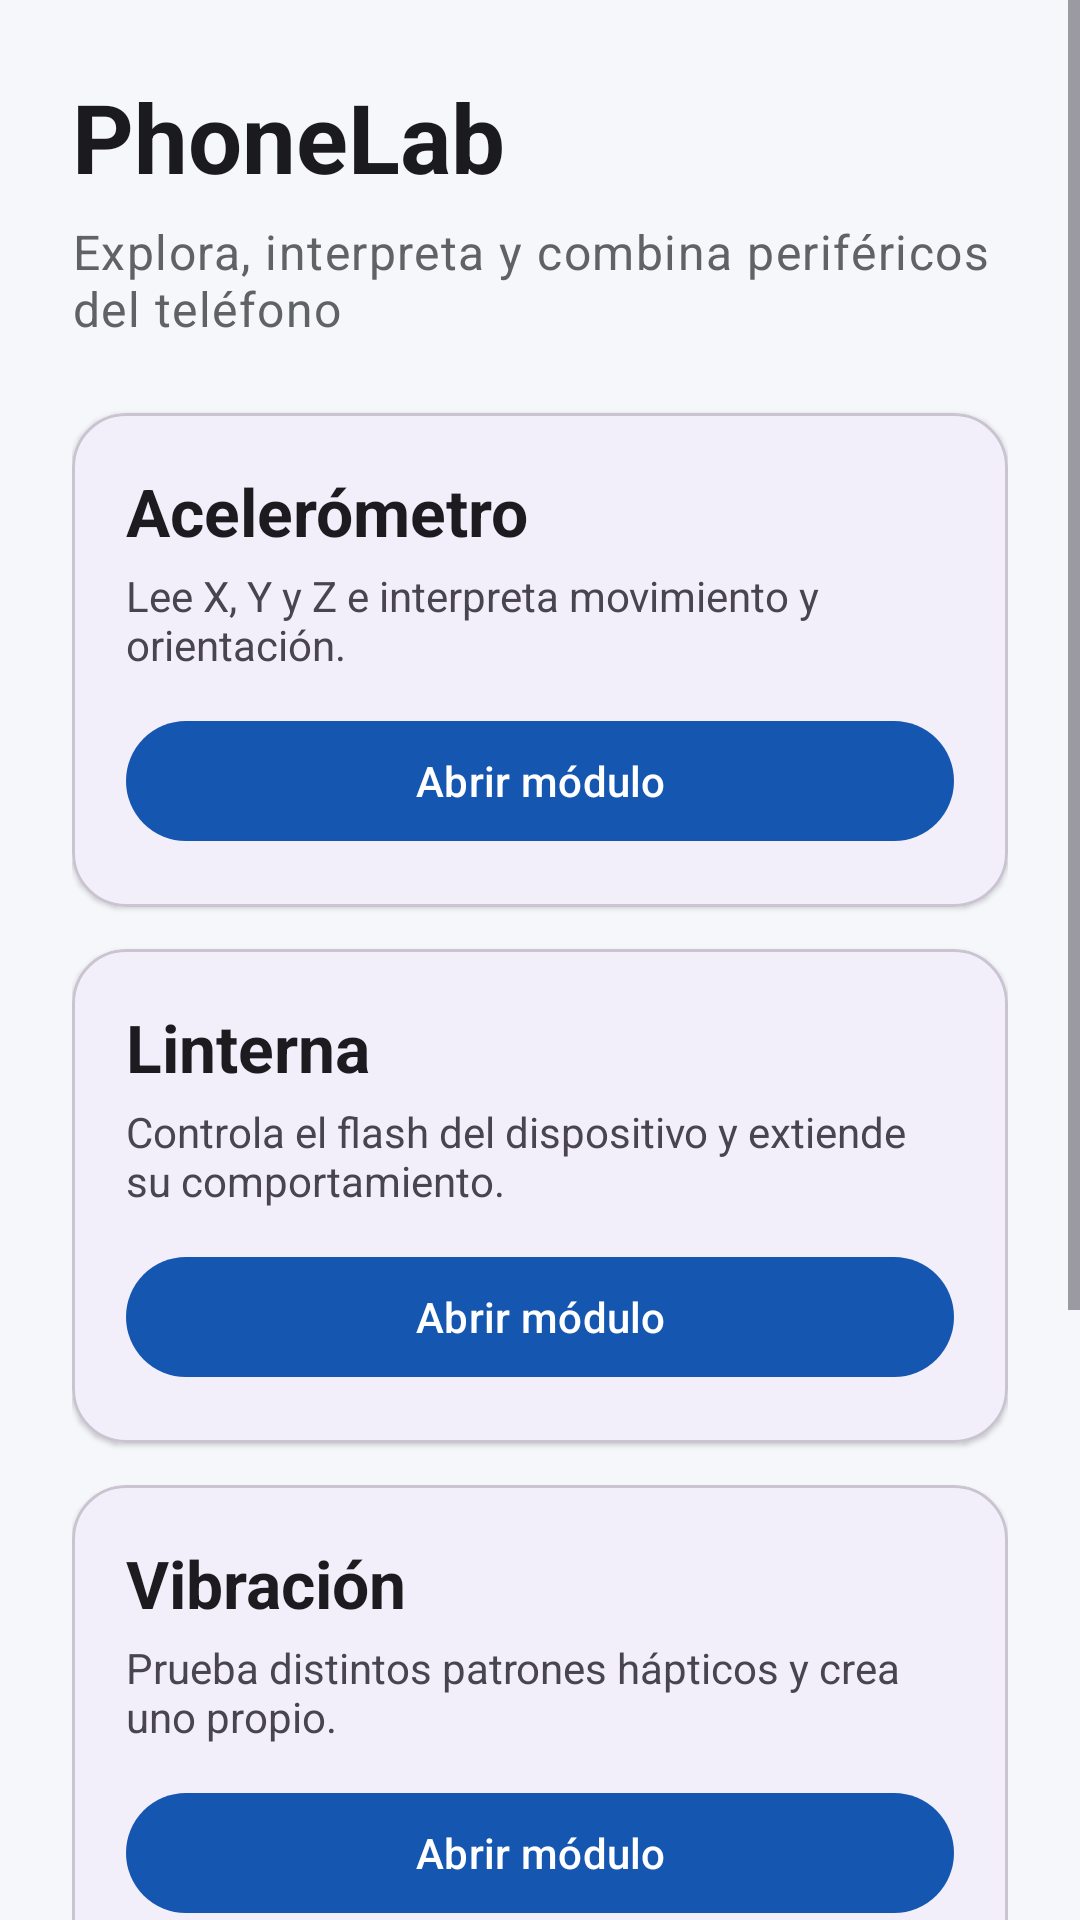

Here is an Android app screen rendered from its layout file. Give the layout XML and the strings, colors and styles it references.
<!-- AndroidManifest.xml: application theme Theme.PhoneLab -->
<!-- res/layout/activity_main.xml -->
<?xml version="1.0" encoding="utf-8"?>
<ScrollView xmlns:android="http://schemas.android.com/apk/res/android"
    xmlns:app="http://schemas.android.com/apk/res-auto"
    android:layout_width="match_parent"
    android:layout_height="match_parent"
    android:fillViewport="true"
    android:background="@color/surface_soft">

    <LinearLayout
        android:layout_width="match_parent"
        android:layout_height="wrap_content"
        android:orientation="vertical"
        android:padding="24dp">

        <TextView
            android:layout_width="wrap_content"
            android:layout_height="wrap_content"
            android:text="@string/main_title"
            android:textAppearance="@style/TextAppearance.Material3.HeadlineLarge"
            android:textStyle="bold"
            android:textColor="@color/text_primary" />

        <TextView
            android:layout_width="match_parent"
            android:layout_height="wrap_content"
            android:layout_marginTop="6dp"
            android:text="@string/main_subtitle"
            android:textAppearance="@style/TextAppearance.Material3.BodyLarge"
            android:textColor="@color/text_secondary" />

        <com.google.android.material.card.MaterialCardView
            android:layout_width="match_parent"
            android:layout_height="wrap_content"
            android:layout_marginTop="24dp"
            app:cardCornerRadius="18dp"
            app:cardElevation="1dp">
            <LinearLayout
                android:layout_width="match_parent"
                android:layout_height="wrap_content"
                android:orientation="vertical"
                android:padding="18dp">
                <TextView
                    android:layout_width="wrap_content"
                    android:layout_height="wrap_content"
                    android:text="@string/accelerometer"
                    android:textAppearance="@style/TextAppearance.Material3.TitleLarge"
                    android:textStyle="bold" />
                <TextView
                    android:layout_width="match_parent"
                    android:layout_height="wrap_content"
                    android:layout_marginTop="4dp"
                    android:text="@string/accelerometer_desc" />
                <com.google.android.material.button.MaterialButton
                    android:id="@+id/btnAccelerometer"
                    android:layout_width="match_parent"
                    android:layout_height="wrap_content"
                    android:layout_marginTop="12dp"
                    android:text="@string/open_module" />
            </LinearLayout>
        </com.google.android.material.card.MaterialCardView>

        <com.google.android.material.card.MaterialCardView
            android:layout_width="match_parent"
            android:layout_height="wrap_content"
            android:layout_marginTop="14dp"
            app:cardCornerRadius="18dp"
            app:cardElevation="1dp">
            <LinearLayout
                android:layout_width="match_parent"
                android:layout_height="wrap_content"
                android:orientation="vertical"
                android:padding="18dp">
                <TextView
                    android:layout_width="wrap_content"
                    android:layout_height="wrap_content"
                    android:text="@string/flashlight"
                    android:textAppearance="@style/TextAppearance.Material3.TitleLarge"
                    android:textStyle="bold" />
                <TextView
                    android:layout_width="match_parent"
                    android:layout_height="wrap_content"
                    android:layout_marginTop="4dp"
                    android:text="@string/flashlight_desc" />
                <com.google.android.material.button.MaterialButton
                    android:id="@+id/btnFlashlight"
                    android:layout_width="match_parent"
                    android:layout_height="wrap_content"
                    android:layout_marginTop="12dp"
                    android:text="@string/open_module" />
            </LinearLayout>
        </com.google.android.material.card.MaterialCardView>

        <com.google.android.material.card.MaterialCardView
            android:layout_width="match_parent"
            android:layout_height="wrap_content"
            android:layout_marginTop="14dp"
            app:cardCornerRadius="18dp"
            app:cardElevation="1dp">
            <LinearLayout
                android:layout_width="match_parent"
                android:layout_height="wrap_content"
                android:orientation="vertical"
                android:padding="18dp">
                <TextView
                    android:layout_width="wrap_content"
                    android:layout_height="wrap_content"
                    android:text="@string/vibration"
                    android:textAppearance="@style/TextAppearance.Material3.TitleLarge"
                    android:textStyle="bold" />
                <TextView
                    android:layout_width="match_parent"
                    android:layout_height="wrap_content"
                    android:layout_marginTop="4dp"
                    android:text="@string/vibration_desc" />
                <com.google.android.material.button.MaterialButton
                    android:id="@+id/btnVibration"
                    android:layout_width="match_parent"
                    android:layout_height="wrap_content"
                    android:layout_marginTop="12dp"
                    android:text="@string/open_module" />
            </LinearLayout>
        </com.google.android.material.card.MaterialCardView>

        <com.google.android.material.card.MaterialCardView
            android:layout_width="match_parent"
            android:layout_height="wrap_content"
            android:layout_marginTop="14dp"
            app:cardCornerRadius="18dp"
            app:strokeWidth="2dp"
            app:strokeColor="@color/teal_secondary">
            <LinearLayout
                android:layout_width="match_parent"
                android:layout_height="wrap_content"
                android:orientation="vertical"
                android:padding="18dp">
                <TextView
                    android:layout_width="wrap_content"
                    android:layout_height="wrap_content"
                    android:text="@string/custom_sensor"
                    android:textAppearance="@style/TextAppearance.Material3.TitleLarge"
                    android:textStyle="bold" />
                <TextView
                    android:layout_width="match_parent"
                    android:layout_height="wrap_content"
                    android:layout_marginTop="4dp"
                    android:text="@string/custom_sensor_desc" />
                <com.google.android.material.button.MaterialButton
                    android:id="@+id/btnCustomSensor"
                    android:layout_width="match_parent"
                    android:layout_height="wrap_content"
                    android:layout_marginTop="12dp"
                    android:text="@string/open_module" />
            </LinearLayout>
        </com.google.android.material.card.MaterialCardView>

        <TextView
            android:layout_width="match_parent"
            android:layout_height="wrap_content"
            android:layout_marginTop="20dp"
            android:layout_marginBottom="20dp"
            android:text="@string/student_note"
            android:textAppearance="@style/TextAppearance.Material3.BodyMedium"
            android:textColor="@color/text_secondary" />

    </LinearLayout>
</ScrollView>
<!-- resources referenced by this layout -->
<resources>
  <color name="surface_soft">#F5F7FB</color>
  <color name="teal_secondary">#00796B</color>
  <color name="text_primary">#1B1B1F</color>
  <color name="text_secondary">#5F6368</color>
  <string name="accelerometer">Acelerómetro</string>
  <string name="accelerometer_desc">Lee X, Y y Z e interpreta movimiento y orientación.</string>
  <string name="custom_sensor">Mi sensor / periférico</string>
  <string name="custom_sensor_desc">Investiga e implementa una función adicional.</string>
  <string name="flashlight">Linterna</string>
  <string name="flashlight_desc">Controla el flash del dispositivo y extiende su comportamiento.</string>
  <string name="main_subtitle">Explora, interpreta y combina periféricos del teléfono</string>
  <string name="main_title">PhoneLab</string>
  <string name="open_module">Abrir módulo</string>
  <string name="student_note">Plantilla base: busca TODO en el código para localizar los retos.</string>
  <string name="vibration">Vibración</string>
  <string name="vibration_desc">Prueba distintos patrones hápticos y crea uno propio.</string>
  <style name="Theme.PhoneLab" parent="Theme.Material3.DayNight.NoActionBar">
          <item name="colorPrimary">@color/blue_primary</item>
          <item name="colorSecondary">@color/teal_secondary</item>
          <item name="android:colorAccent">@color/teal_secondary</item>
          <item name="android:navigationBarColor">@color/surface_soft</item>
      </style>
  <color name="blue_primary">#1557B0</color>
</resources>
